Run: headless pygame with SDL's dummy video driver; simulated clock (each Clock.tick advances the game by its frame time, no real sleeping); random seed 0; keys injected as events and as key.get_pressed() state; no mouse input.
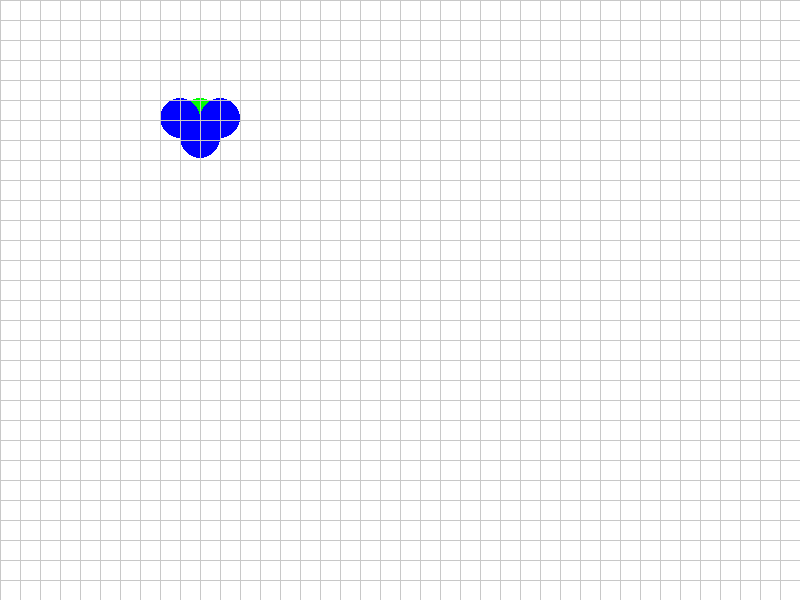
Frame 1 of 4 · flips 1–60 · no input
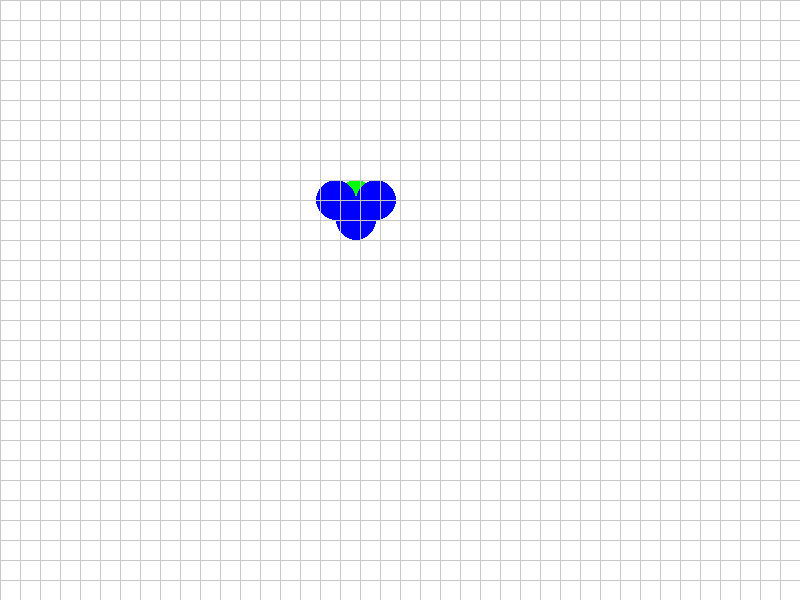
Frame 2 of 4 · flips 61–180 · tapped SPACE, RETURN · held RIGHT (→), D
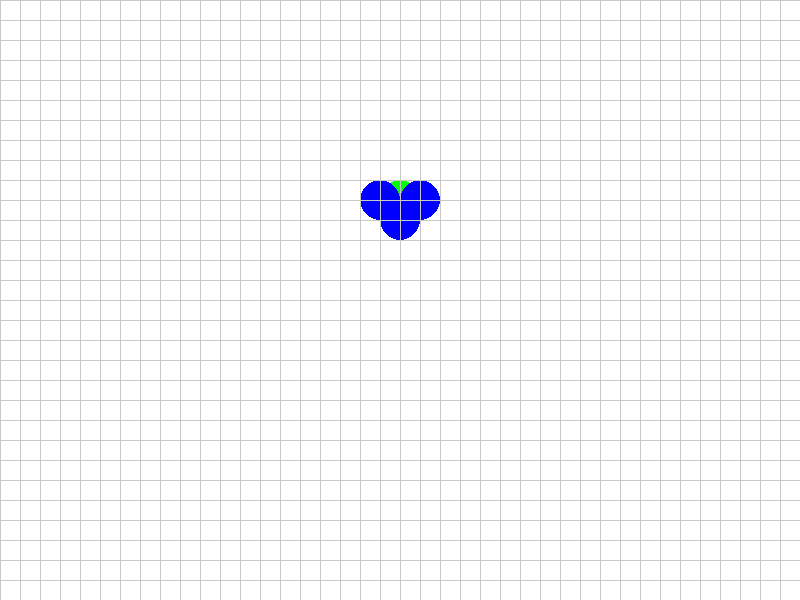
Frame 3 of 4 · flips 181–300 · held DOWN (↓), S
Frame 4 of 4 · flips 301–420 · held LEFT (←), A, UP (↑), W · screen unchanged from frame 3, image omitted

The pygame program that drew these frames:

import pygame
import math
import random

# Initialize Pygame
pygame.init()

# Constants
WIDTH, HEIGHT = 800, 600
GRID_SIZE = 20
UNIT_SIZE = 20
FPS = 60

# Colors
WHITE = (255, 255, 255)
GREEN = (0, 255, 0)
BLUE = (0, 0, 255)
RED = (255, 0, 0)

# Define the Unit class
class Unit:
    def __init__(self, x, y, color, is_leader=False):
        self.x = x
        self.y = y
        self.color = color
        self.is_leader = is_leader
        self.path = []
        self.offset = (0, 0)  # For followers, their offset from the leader

    def set_path(self, path):
        self.path = path

    def move(self):
        if self.path:
            target = self.path[0]
            direction = (target[0] - self.x, target[1] - self.y)
            distance = math.hypot(direction[0], direction[1])
            if distance > 1:
                move_direction = (direction[0] / distance, direction[1] / distance)
                self.x += move_direction[0] * 2
                self.y += move_direction[1] * 2
            else:
                self.x, self.y = target
                self.path.pop(0)

    def update_follower_position(self, leader):
        # Followers maintain an offset from the leader
        self.x = leader.x + self.offset[0]
        self.y = leader.y + self.offset[1]

    def render(self, screen):
        pygame.draw.circle(screen, self.color, (int(self.x), int(self.y)), UNIT_SIZE)

# Setup the game window
screen = pygame.display.set_mode((WIDTH, HEIGHT))
pygame.display.set_caption("Leader-Follower Movement")
clock = pygame.time.Clock()

# Create leader and followers
leader = Unit(100, 100, GREEN, is_leader=True)
followers = [Unit(120, 120, BLUE), Unit(140, 140, BLUE), Unit(160, 160, BLUE)]

# Set the formation offsets for followers (behind the leader in a line)
followers[0].offset = (-20, 0)  # First follower stays 20 pixels to the left of the leader
followers[1].offset = (0, 20)   # Second follower stays 20 pixels below the leader
followers[2].offset = (20, 0)   # Third follower stays 20 pixels to the right of the leader

# Example of a path to move the leader
leader.set_path([(200, 100), (200, 200), (400, 200)])

# Game loop
running = True
while running:
    screen.fill(WHITE)

    # Event handling
    for event in pygame.event.get():
        if event.type == pygame.QUIT:
            running = False

    # Move the leader
    leader.move()

    # Update the followers' position based on leader's movement
    for follower in followers:
        follower.update_follower_position(leader)

    # Render the leader and followers
    leader.render(screen)
    for follower in followers:
        follower.render(screen)

    # Draw grid (optional for debugging)
    for x in range(0, WIDTH, GRID_SIZE):
        pygame.draw.line(screen, (200, 200, 200), (x, 0), (x, HEIGHT))
    for y in range(0, HEIGHT, GRID_SIZE):
        pygame.draw.line(screen, (200, 200, 200), (0, y), (WIDTH, y))

    # Update the display
    pygame.display.flip()

    # Control the frame rate
    clock.tick(FPS)

# Quit Pygame
pygame.quit()
